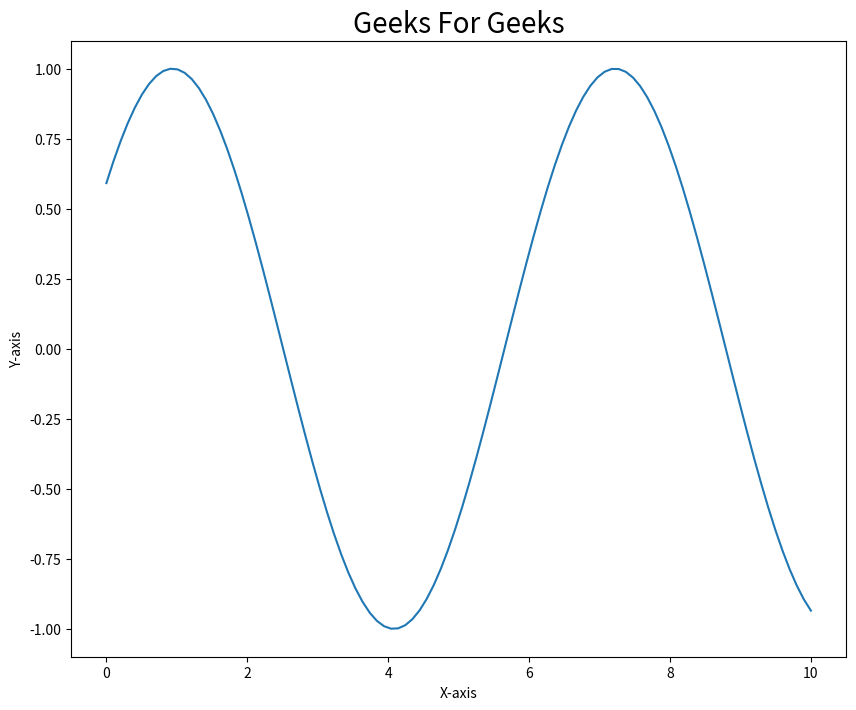

The script that saved this image:
"""
https://www.geeksforgeeks.org/how-to-update-a-plot-on-same-figure-during-the-loop/

"""


# importing libraries
import numpy as np
import time
import matplotlib.pyplot as plt

# creating initial data values
# of x and y
x = np.linspace(0, 10, 100)
y = np.sin(x)

# to run GUI event loop
plt.ion()

# here we are creating sub plots
figure, ax = plt.subplots(figsize=(10, 8))
line1, = ax.plot(x, y)

# setting title
plt.title("Geeks For Geeks", fontsize=20)

# setting x-axis label and y-axis label
plt.xlabel("X-axis")
plt.ylabel("Y-axis")

# Loop
for _ in range(50):
    # creating new Y values
    new_y = np.sin(x - 0.5 * _)

    # updating data values
    line1.set_xdata(x)
    line1.set_ydata(new_y)

    # drawing updated values
    figure.canvas.draw()

    # This will run the GUI event
    # loop until all UI events
    # currently waiting have been processed
    figure.canvas.flush_events()

    time.sleep(0.1)

    